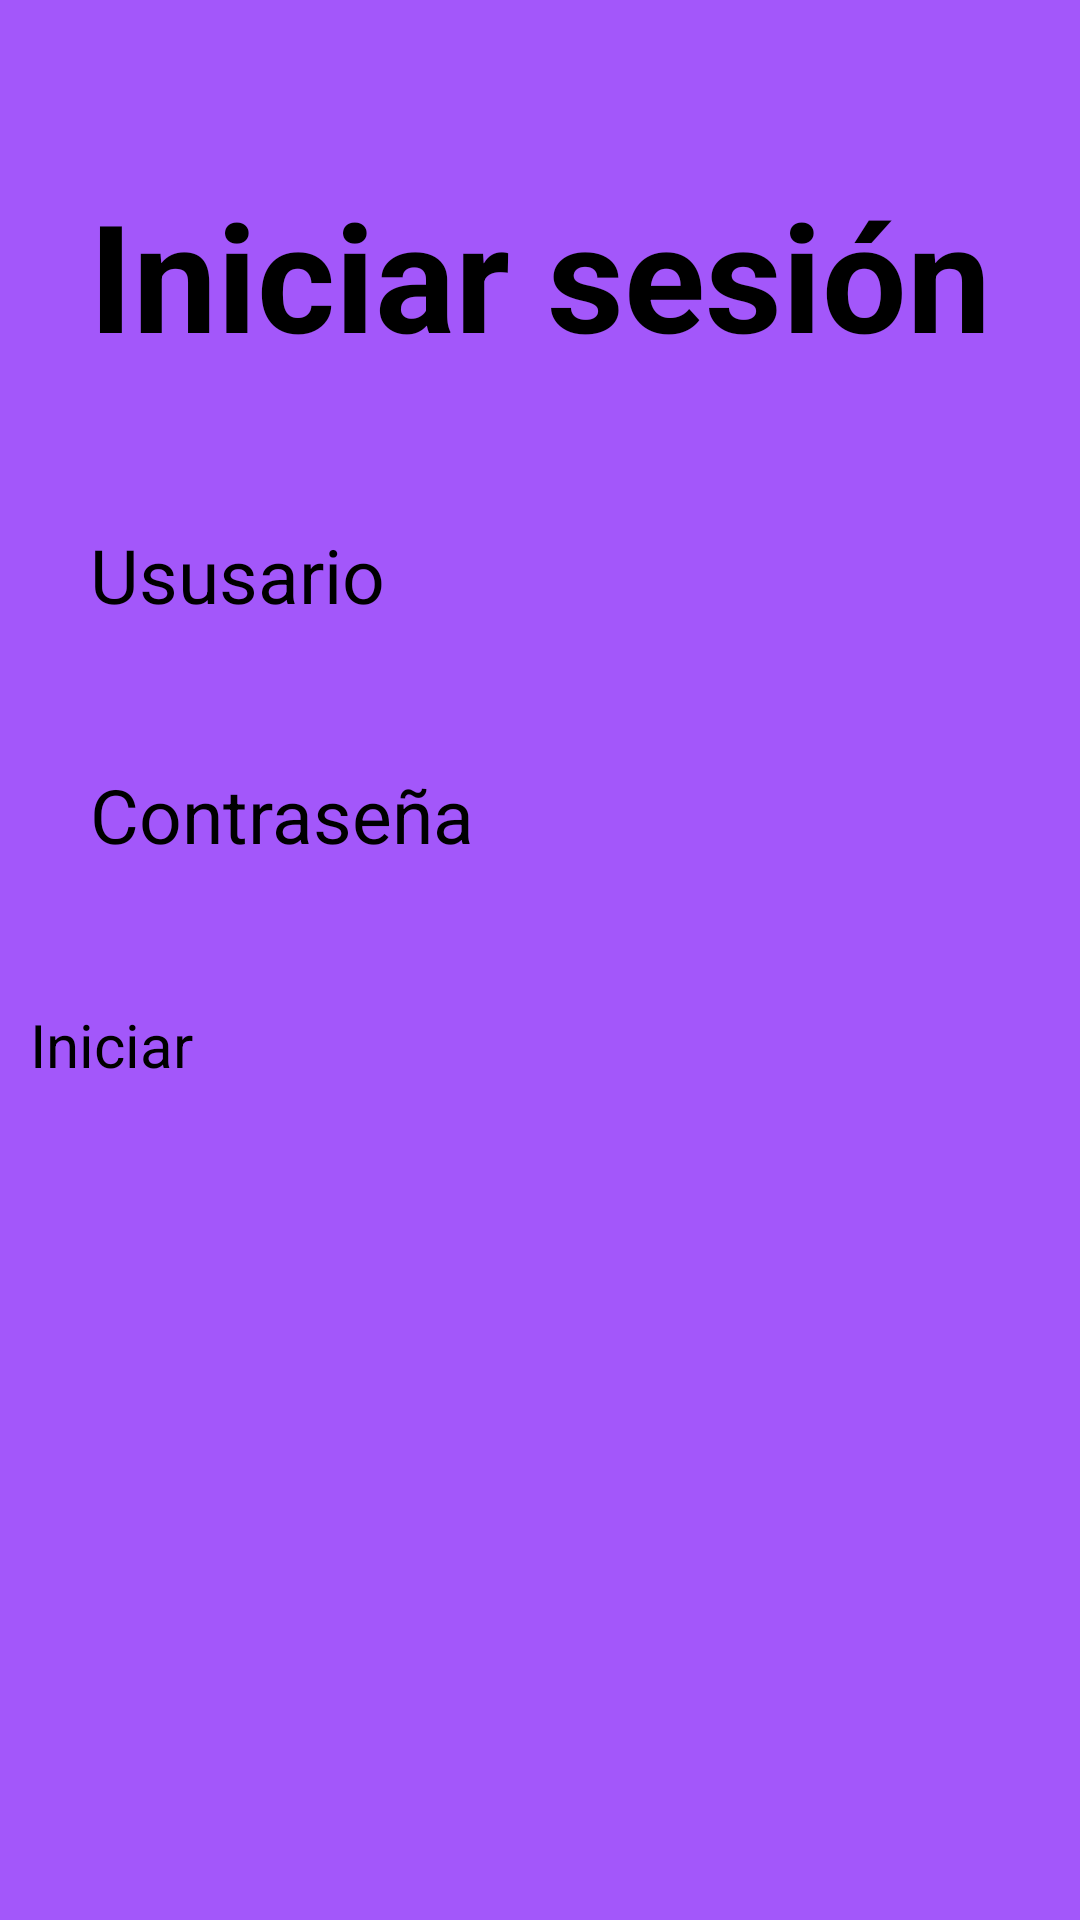

This screen was rendered from an Android layout file. Write that file and the resources it references.
<!-- AndroidManifest.xml: application theme Theme.Corte2Taller1 -->
<!-- res/layout/activity_login.xml -->
<?xml version="1.0" encoding="utf-8"?>
<LinearLayout xmlns:android="http://schemas.android.com/apk/res/android"
    xmlns:app="http://schemas.android.com/apk/res-auto"
    xmlns:tools="http://schemas.android.com/tools"
    android:layout_width="match_parent"
    android:layout_height="match_parent"
    android:padding="10dp"
    android:background="#A357FA"
    android:orientation="vertical"
    tools:context=".LoginActivity">


    <TextView
        android:layout_width="match_parent"
        android:layout_height="wrap_content"
        android:text="Iniciar sesión"
        android:textColor="@color/black"
        android:textSize="50dp"
        android:textStyle="bold"
        android:gravity="center_horizontal"
        android:layout_marginTop="48dp"
        android:layout_marginBottom="50dp"/>
    <EditText
        android:layout_width="match_parent"
        android:layout_height="50dp"
        android:hint="Ususario"
        android:id="@+id/usuario1"
        android:textSize="25dp"
        android:textColorHint="@color/black"
        android:background="@drawable/edittext"
        android:layout_marginBottom="30dp"
        android:paddingLeft="20dp"/>
    <EditText
        android:layout_width="match_parent"
        android:layout_height="50dp"
        android:hint="Contraseña"
        android:id="@+id/contraseña1"
        android:textSize="25dp"
        android:textColorHint="@color/black"
        android:background="@drawable/edittext"
        android:layout_marginBottom="30dp"
        android:paddingLeft="20dp"/>
    <Button
        android:layout_width="match_parent"
        android:layout_height="60dp"
        android:id="@+id/iniciar1"
        android:text="Iniciar"
        android:textSize="20dp"
        android:backgroundTint="@color/black"
        android:layout_marginBottom="30dp"/>

</LinearLayout>
<!-- resources referenced by this layout -->
<resources>
  <style name="Theme.Corte2Taller1" parent="Theme.MaterialComponents.DayNight.DarkActionBar">
          
          <item name="colorPrimary">@color/purple_200</item>
          <item name="colorPrimaryVariant">@color/purple_700</item>
          <item name="colorOnPrimary">@color/black</item>
          
          <item name="colorSecondary">@color/teal_200</item>
          <item name="colorSecondaryVariant">@color/teal_200</item>
          <item name="colorOnSecondary">@color/black</item>
          
          <item name="android:statusBarColor" tools:targetApi="l">?attr/colorPrimaryVariant</item>
          
      </style>
  <!-- not gathered from this repository: default colours our renderer supplied (Android Studio template values) -->
  <color name="purple_200">#FFBB86FC</color>
  <color name="purple_700">#FF3700B3</color>
  <color name="teal_200">#FF03DAC5</color>
  <color name="black">#FF000000</color>
</resources>
